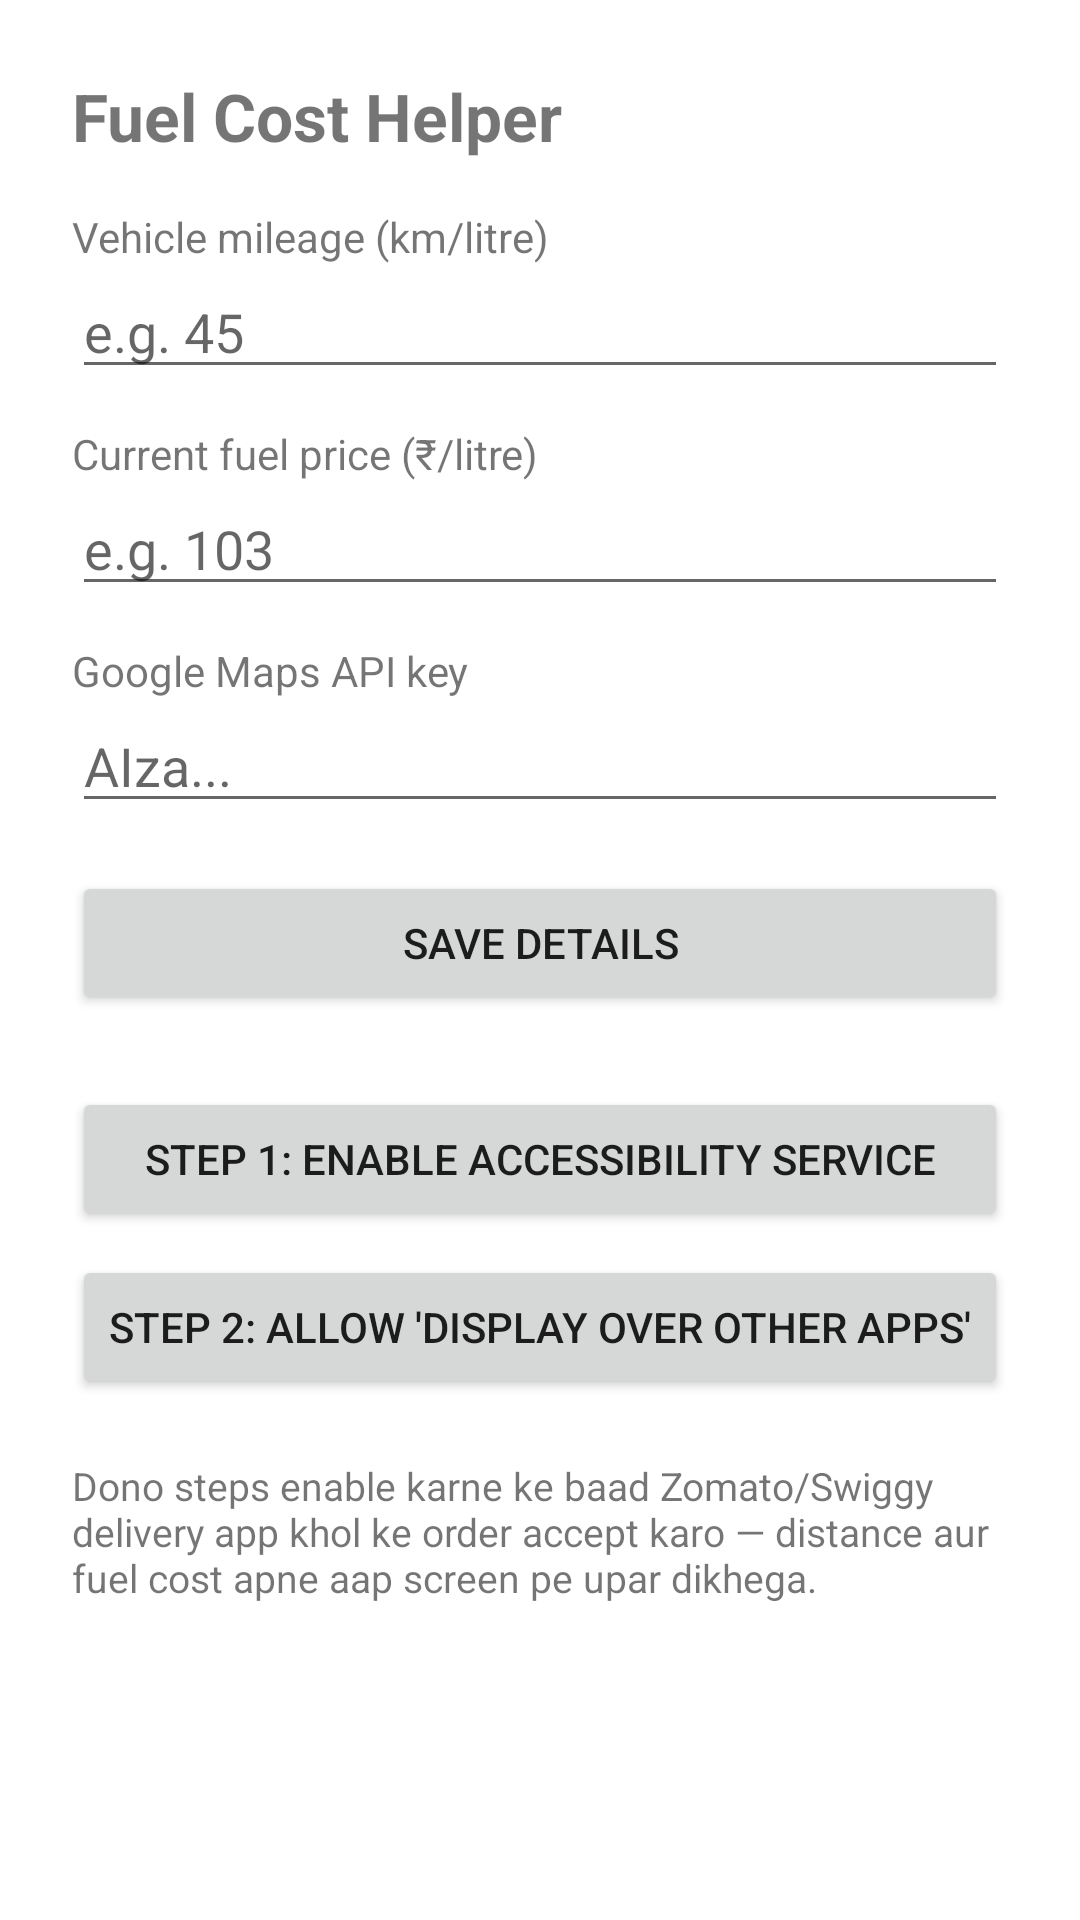

This screen was rendered from an Android layout file. Write that file and the resources it references.
<!-- AndroidManifest.xml: application theme Theme.FuelCostApp -->
<!-- res/layout/activity_main.xml -->
<?xml version="1.0" encoding="utf-8"?>
<LinearLayout xmlns:android="http://schemas.android.com/apk/res/android"
    android:layout_width="match_parent"
    android:layout_height="match_parent"
    android:orientation="vertical"
    android:padding="24dp">

    <TextView
        android:layout_width="wrap_content"
        android:layout_height="wrap_content"
        android:text="Fuel Cost Helper"
        android:textSize="22sp"
        android:textStyle="bold"
        android:layout_marginBottom="16dp" />

    <TextView
        android:layout_width="wrap_content"
        android:layout_height="wrap_content"
        android:text="Vehicle mileage (km/litre)" />
    <EditText
        android:id="@+id/inputMileage"
        android:layout_width="match_parent"
        android:layout_height="wrap_content"
        android:inputType="numberDecimal"
        android:hint="e.g. 45" />

    <TextView
        android:layout_width="wrap_content"
        android:layout_height="wrap_content"
        android:layout_marginTop="12dp"
        android:text="Current fuel price (₹/litre)" />
    <EditText
        android:id="@+id/inputFuelPrice"
        android:layout_width="match_parent"
        android:layout_height="wrap_content"
        android:inputType="numberDecimal"
        android:hint="e.g. 103" />

    <TextView
        android:layout_width="wrap_content"
        android:layout_height="wrap_content"
        android:layout_marginTop="12dp"
        android:text="Google Maps API key" />
    <EditText
        android:id="@+id/inputApiKey"
        android:layout_width="match_parent"
        android:layout_height="wrap_content"
        android:hint="AIza..." />

    <Button
        android:id="@+id/btnSave"
        android:layout_width="match_parent"
        android:layout_height="wrap_content"
        android:layout_marginTop="16dp"
        android:text="Save details" />

    <Button
        android:id="@+id/btnEnableAccessibility"
        android:layout_width="match_parent"
        android:layout_height="wrap_content"
        android:layout_marginTop="24dp"
        android:text="Step 1: Enable Accessibility Service" />

    <Button
        android:id="@+id/btnEnableOverlay"
        android:layout_width="match_parent"
        android:layout_height="wrap_content"
        android:layout_marginTop="8dp"
        android:text="Step 2: Allow 'Display over other apps'" />

    <TextView
        android:layout_width="wrap_content"
        android:layout_height="wrap_content"
        android:layout_marginTop="20dp"
        android:text="Dono steps enable karne ke baad Zomato/Swiggy delivery app khol ke order accept karo — distance aur fuel cost apne aap screen pe upar dikhega."
        android:textSize="13sp" />

</LinearLayout>
<!-- resources referenced by this layout -->
<resources>
  <style name="Theme.FuelCostApp" parent="Theme.MaterialComponents.DayNight.NoActionBar" />
</resources>
